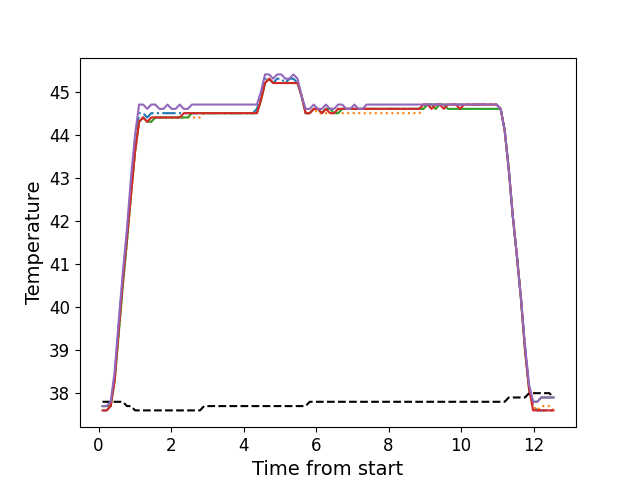

Values plotted in this chart, from the file beside it:
, times, neutral, z1, z2, z3, z4, z5
0, 0.1086, 37.8, 37.6, 37.7, 37.7, 37.6, 37.7
1, 0.2199, 37.8, 37.6, 37.7, 37.7, 37.6, 37.7
2, 0.3325, 37.8, 37.7, 37.7, 37.7, 37.7, 37.8
3, 0.4435, 37.8, 38.4, 38.3, 38.3, 38.3, 38.5
4, 0.5571, 37.8, 39.6, 39.4, 39.4, 39.5, 39.7
5, 0.6682, 37.8, 40.7, 40.5, 40.5, 40.6, 40.8
6, 0.7808, 37.7, 41.7, 41.5, 41.5, 41.6, 41.8
7, 0.8925, 37.7, 42.8, 42.5, 42.6, 42.6, 43.0
8, 1.005, 37.6, 43.8, 43.6, 43.6, 43.6, 44.0
9, 1.117, 37.6, 44.5, 44.3, 44.3, 44.3, 44.7
10, 1.229, 37.6, 44.5, 44.4, 44.4, 44.4, 44.7
11, 1.341, 37.6, 44.4, 44.3, 44.3, 44.3, 44.6
12, 1.453, 37.6, 44.5, 44.3, 44.3, 44.4, 44.7
13, 1.565, 37.6, 44.5, 44.4, 44.4, 44.4, 44.7
14, 1.678, 37.6, 44.5, 44.4, 44.4, 44.4, 44.6
15, 1.789, 37.6, 44.5, 44.4, 44.4, 44.4, 44.6
16, 1.901, 37.6, 44.5, 44.4, 44.4, 44.4, 44.7
17, 2.013, 37.6, 44.5, 44.4, 44.4, 44.4, 44.6
18, 2.125, 37.6, 44.5, 44.4, 44.4, 44.4, 44.6
19, 2.238, 37.6, 44.5, 44.4, 44.4, 44.4, 44.7
20, 2.35, 37.6, 44.5, 44.4, 44.4, 44.5, 44.6
21, 2.461, 37.6, 44.5, 44.4, 44.4, 44.5, 44.6
22, 2.574, 37.6, 44.5, 44.4, 44.5, 44.5, 44.7
23, 2.686, 37.6, 44.5, 44.4, 44.5, 44.5, 44.7
24, 2.798, 37.6, 44.5, 44.4, 44.5, 44.5, 44.7
25, 2.909, 37.7, 44.5, 44.5, 44.5, 44.5, 44.7
26, 3.022, 37.7, 44.5, 44.5, 44.5, 44.5, 44.7
27, 3.134, 37.7, 44.5, 44.5, 44.5, 44.5, 44.7
28, 3.246, 37.7, 44.5, 44.5, 44.5, 44.5, 44.7
29, 3.358, 37.7, 44.5, 44.5, 44.5, 44.5, 44.7
30, 3.471, 37.7, 44.5, 44.5, 44.5, 44.5, 44.7
31, 3.582, 37.7, 44.5, 44.5, 44.5, 44.5, 44.7
32, 3.695, 37.7, 44.5, 44.5, 44.5, 44.5, 44.7
33, 3.806, 37.7, 44.5, 44.5, 44.5, 44.5, 44.7
34, 3.918, 37.7, 44.5, 44.5, 44.5, 44.5, 44.7
35, 4.031, 37.7, 44.5, 44.5, 44.5, 44.5, 44.7
36, 4.142, 37.7, 44.5, 44.5, 44.5, 44.5, 44.7
37, 4.255, 37.7, 44.5, 44.5, 44.5, 44.5, 44.7
38, 4.367, 37.7, 44.6, 44.5, 44.5, 44.5, 44.7
39, 4.479, 37.7, 44.9, 44.8, 44.8, 44.8, 45.0
40, 4.591, 37.7, 45.3, 45.2, 45.2, 45.2, 45.4
41, 4.703, 37.7, 45.3, 45.3, 45.3, 45.3, 45.4
42, 4.815, 37.7, 45.2, 45.2, 45.2, 45.2, 45.3
43, 4.927, 37.7, 45.3, 45.2, 45.2, 45.2, 45.4
44, 5.038, 37.7, 45.3, 45.2, 45.2, 45.2, 45.4
45, 5.151, 37.7, 45.2, 45.2, 45.2, 45.2, 45.3
46, 5.264, 37.7, 45.3, 45.2, 45.2, 45.2, 45.3
47, 5.375, 37.7, 45.3, 45.2, 45.2, 45.2, 45.4
48, 5.488, 37.7, 45.2, 45.2, 45.2, 45.2, 45.3
49, 5.599, 37.7, 44.9, 44.9, 44.9, 44.9, 44.9
50, 5.711, 37.7, 44.5, 44.5, 44.5, 44.5, 44.6
51, 5.823, 37.8, 44.5, 44.5, 44.5, 44.5, 44.6
52, 5.935, 37.8, 44.6, 44.6, 44.6, 44.6, 44.7
53, 6.048, 37.8, 44.6, 44.5, 44.6, 44.6, 44.6
54, 6.16, 37.8, 44.5, 44.5, 44.5, 44.5, 44.6
55, 6.272, 37.8, 44.6, 44.5, 44.6, 44.6, 44.7
56, 6.384, 37.8, 44.6, 44.5, 44.6, 44.5, 44.6
57, 6.496, 37.8, 44.6, 44.5, 44.5, 44.5, 44.6
58, 6.609, 37.8, 44.6, 44.5, 44.5, 44.6, 44.7
59, 6.72, 37.8, 44.6, 44.5, 44.6, 44.6, 44.7
... 52 more rows
